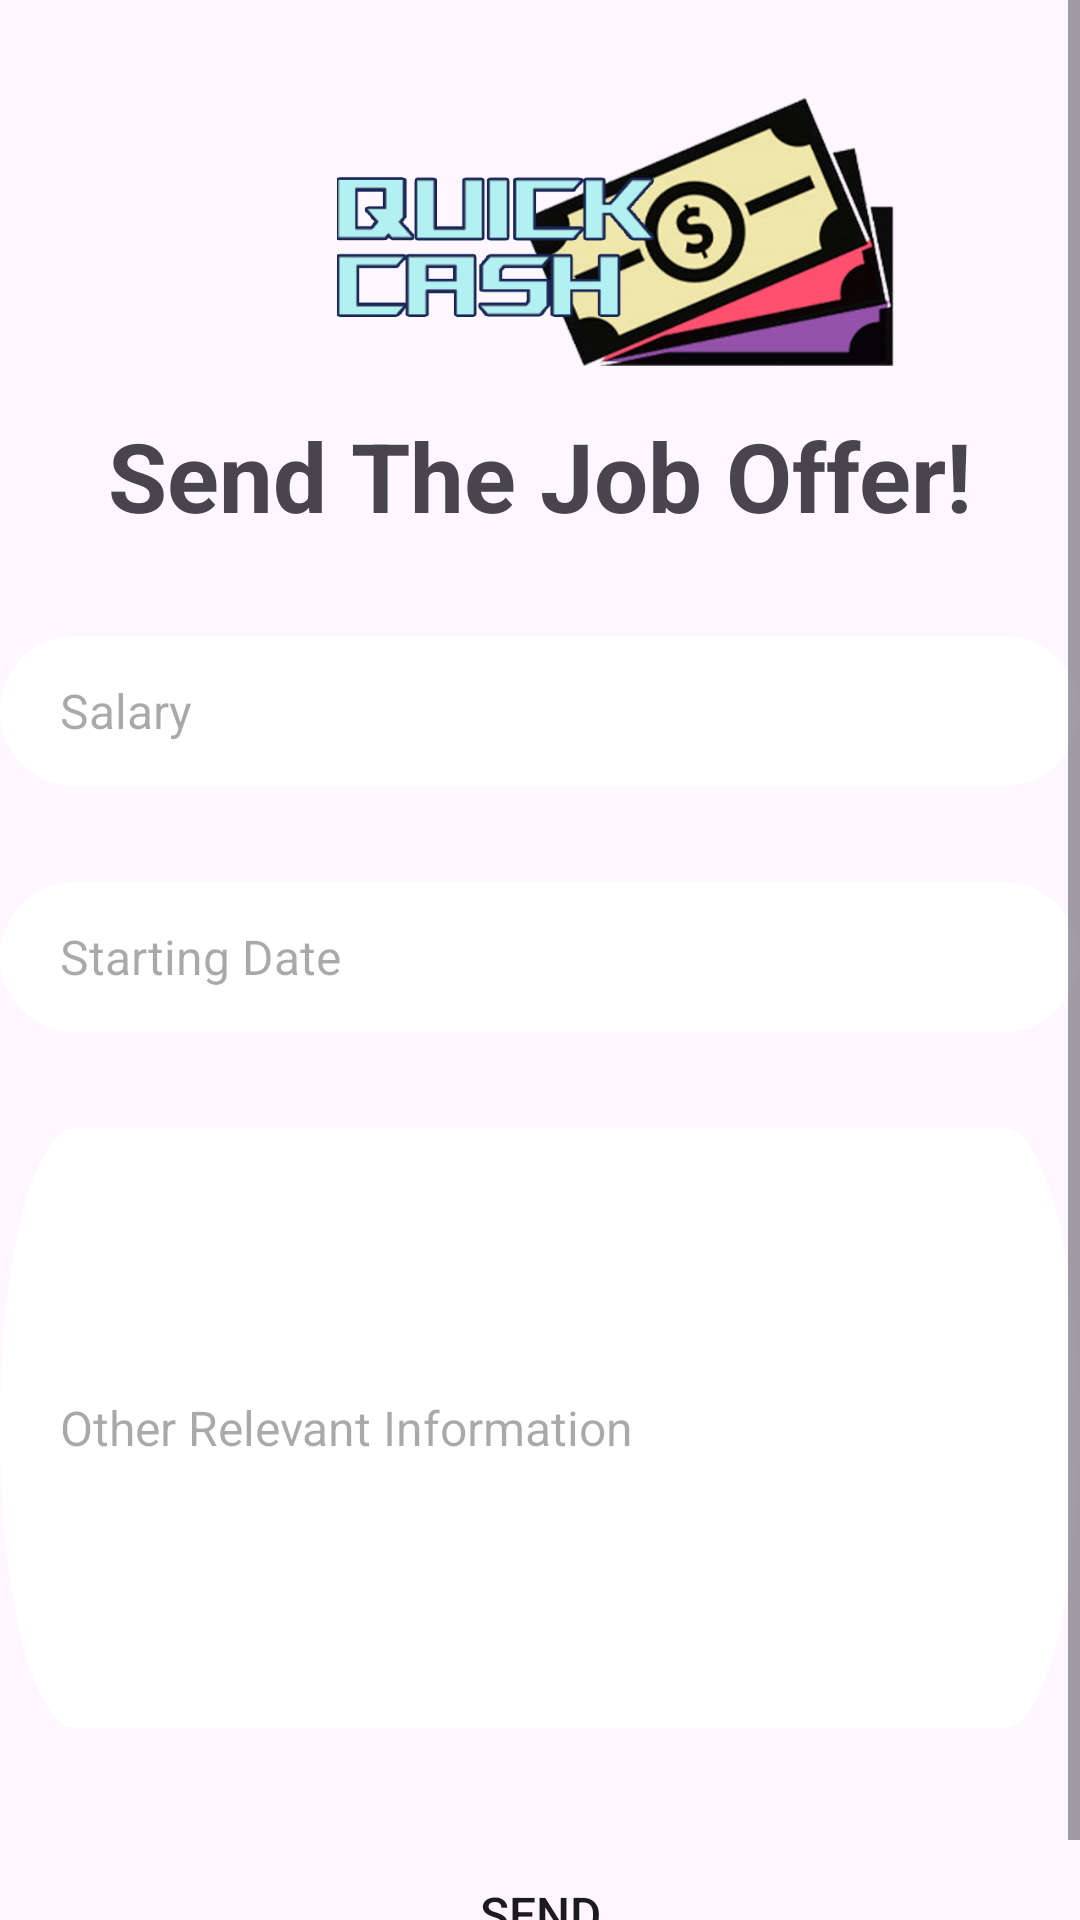

Here is an Android app screen rendered from its layout file. Give the layout XML and the strings, colors and styles it references.
<!-- AndroidManifest.xml: application theme Theme.Csci3130_w24_group20_Quick_Cash -->
<!-- res/layout/fragment_send_job_offer.xml -->
<?xml version="1.0" encoding="utf-8"?>
<FrameLayout
    xmlns:android="http://schemas.android.com/apk/res/android"
    xmlns:app="http://schemas.android.com/apk/res-auto"
    xmlns:tools="http://schemas.android.com/tools"
    android:layout_width="match_parent"
    android:layout_height="match_parent"
    tools:context=".BaseEmployerActivity.EmployerFragments.JobUploadFragment">

    <ScrollView
        android:layout_width="match_parent"
        android:layout_height="match_parent"
        app:layout_constraintTop_toTopOf="parent"
        app:layout_constraintEnd_toEndOf="parent"
        app:layout_constraintStart_toStartOf="parent">

        <androidx.constraintlayout.widget.ConstraintLayout
            android:layout_width="match_parent"
            android:layout_height="wrap_content">

            <ImageView
                android:id="@+id/imageView4"
                android:layout_width="169dp"
                android:layout_height="127dp"
                android:layout_marginEnd="206dp"
                android:src="@drawable/shape"
                app:layout_constraintEnd_toEndOf="parent"
                app:layout_constraintHorizontal_bias="0.0"
                app:layout_constraintStart_toStartOf="parent"
                app:layout_constraintTop_toTopOf="parent" />

            <ImageView
                android:id="@+id/quickCashLogo"
                android:layout_width="201dp"
                android:layout_height="92dp"
                android:layout_gravity="center_horizontal"
                android:layout_marginStart="105dp"
                android:layout_marginTop="32dp"
                android:layout_marginEnd="105dp"
                android:src="@drawable/login_draw"
                app:layout_constraintEnd_toEndOf="parent"
                app:layout_constraintHorizontal_bias="0.0"
                app:layout_constraintStart_toStartOf="parent"
                app:layout_constraintTop_toTopOf="parent" />

            <TextView
                android:id="@+id/textView"
                android:layout_width="wrap_content"
                android:layout_height="wrap_content"
                android:layout_marginStart="57dp"
                android:layout_marginTop="137dp"
                android:layout_marginEnd="57dp"
                android:text="Send The Job Offer!"
                android:textSize="32dp"
                android:textStyle="bold"
                app:layout_constraintEnd_toEndOf="parent"
                app:layout_constraintStart_toStartOf="parent"
                app:layout_constraintTop_toTopOf="parent" />

            <EditText
                android:id="@+id/salary"
                android:layout_width="wrap_content"
                android:layout_height="wrap_content"
                android:layout_marginStart="105dp"
                android:layout_marginTop="32dp"
                android:layout_marginEnd="106dp"
                android:width="200dp"
                android:background="@drawable/input"
                android:hint="Salary"
                android:paddingLeft="20dp"
                android:textSize="16dp"
                app:layout_constraintEnd_toEndOf="parent"
                app:layout_constraintStart_toStartOf="parent"
                app:layout_constraintTop_toBottomOf="@+id/textView" />

            <EditText
                android:id="@+id/startDate"
                android:layout_width="wrap_content"
                android:layout_height="wrap_content"
                android:layout_marginStart="105dp"
                android:layout_marginTop="32dp"
                android:layout_marginEnd="106dp"
                android:width="200dp"
                android:background="@drawable/input"
                android:hint="Starting Date"
                android:paddingLeft="20dp"
                android:textSize="16dp"
                app:layout_constraintEnd_toEndOf="parent"
                app:layout_constraintStart_toStartOf="parent"
                app:layout_constraintTop_toBottomOf="@+id/salary" />

            <EditText
                android:id="@+id/otherTerms"
                android:layout_width="wrap_content"
                android:layout_height="wrap_content"
                android:layout_marginStart="105dp"
                android:layout_marginTop="32dp"
                android:layout_marginEnd="106dp"
                android:width="200dp"
                android:height="200dp"
                android:background="@drawable/input"
                android:hint="Other Relevant Information"
                android:paddingLeft="20dp"
                android:textSize="16dp"
                app:layout_constraintEnd_toEndOf="parent"
                app:layout_constraintStart_toStartOf="parent"
                app:layout_constraintTop_toBottomOf="@+id/startDate" />

            <Button
                android:id="@+id/SubmitApplicationButton"
                android:layout_width="360dp"
                android:layout_height="60dp"
                android:layout_marginStart="105dp"
                android:layout_marginTop="32dp"
                android:layout_marginEnd="106dp"
                android:background="@drawable/login_btn"
                android:text="Send"
                android:textSize="16dp"
                app:layout_constraintBottom_toBottomOf="parent"
                app:layout_constraintEnd_toEndOf="parent"
                app:layout_constraintStart_toStartOf="parent"
                app:layout_constraintTop_toBottomOf="@+id/otherTerms"
                app:layout_constraintVertical_bias="0.0" />


        </androidx.constraintlayout.widget.ConstraintLayout>
    </ScrollView>
</FrameLayout>
<!-- resources referenced by this layout -->
<resources>
  <!-- drawable input (drawable) -->
  <vector
      xmlns:android="http://schemas.android.com/apk/res/android"
      xmlns:aapt="http://schemas.android.com/aapt"
      android:width="360dp"
      android:height="50dp"
      android:viewportWidth="360"
      android:viewportHeight="50"
      >
  
      <group>
  
          <clip-path
              android:pathData="M25 0H335C348.807 0 360 11.1929 360 25C360 38.8071 348.807 50 335 50H25C11.1929 50 0 38.8071 0 25C0 11.1929 11.1929 0 25 0Z"
              />
  
          <path
              android:pathData="M0 0V50H360V0"
              android:fillColor="#FFFFFF"
              />
  
      </group>
  
  </vector>
  <!-- drawable login_draw: png bitmap (drawable, 143266 bytes) -->
  <style name="Theme.Csci3130_w24_group20_Quick_Cash" parent="Base.Theme.Csci3130_w24_group20_Quick_Cash" />
  <style name="Base.Theme.Csci3130_w24_group20_Quick_Cash" parent="Theme.Material3.DayNight.NoActionBar">
          
          
      </style>
</resources>
